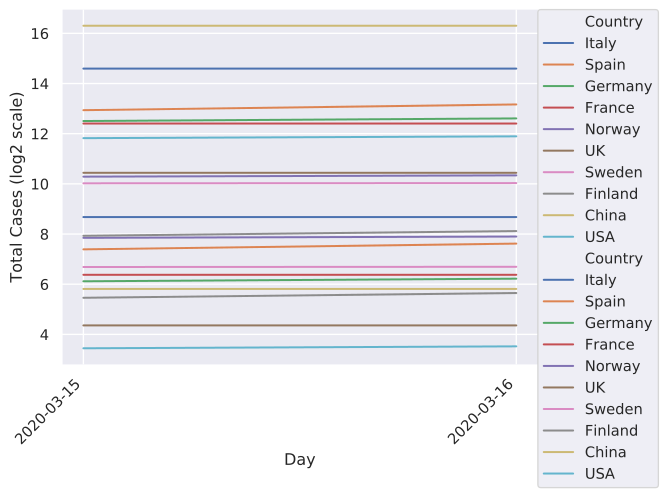

The table this chart was drawn from, first rows:
	2020-03-15	2020-03-16
China	80849	80880
Italy	24747	24747
Iran	13938	14991
S. Korea	8162	8236
Spain	7843	9191
Germany	5813	6248
France	5423	5423
USA	3621	3807
Switzerland	2217	2221
UK	1391	1391
Norway	1250	1295
Netherlands	1135	1413
Sweden	1040	1046
Belgium	886	1058
Denmark	864	898
Japan	839	845
Malaysia	428	566
Qatar	401	401
Canada	317	341
Australia	300	375
Portugal	245	331
Finland	244	278
